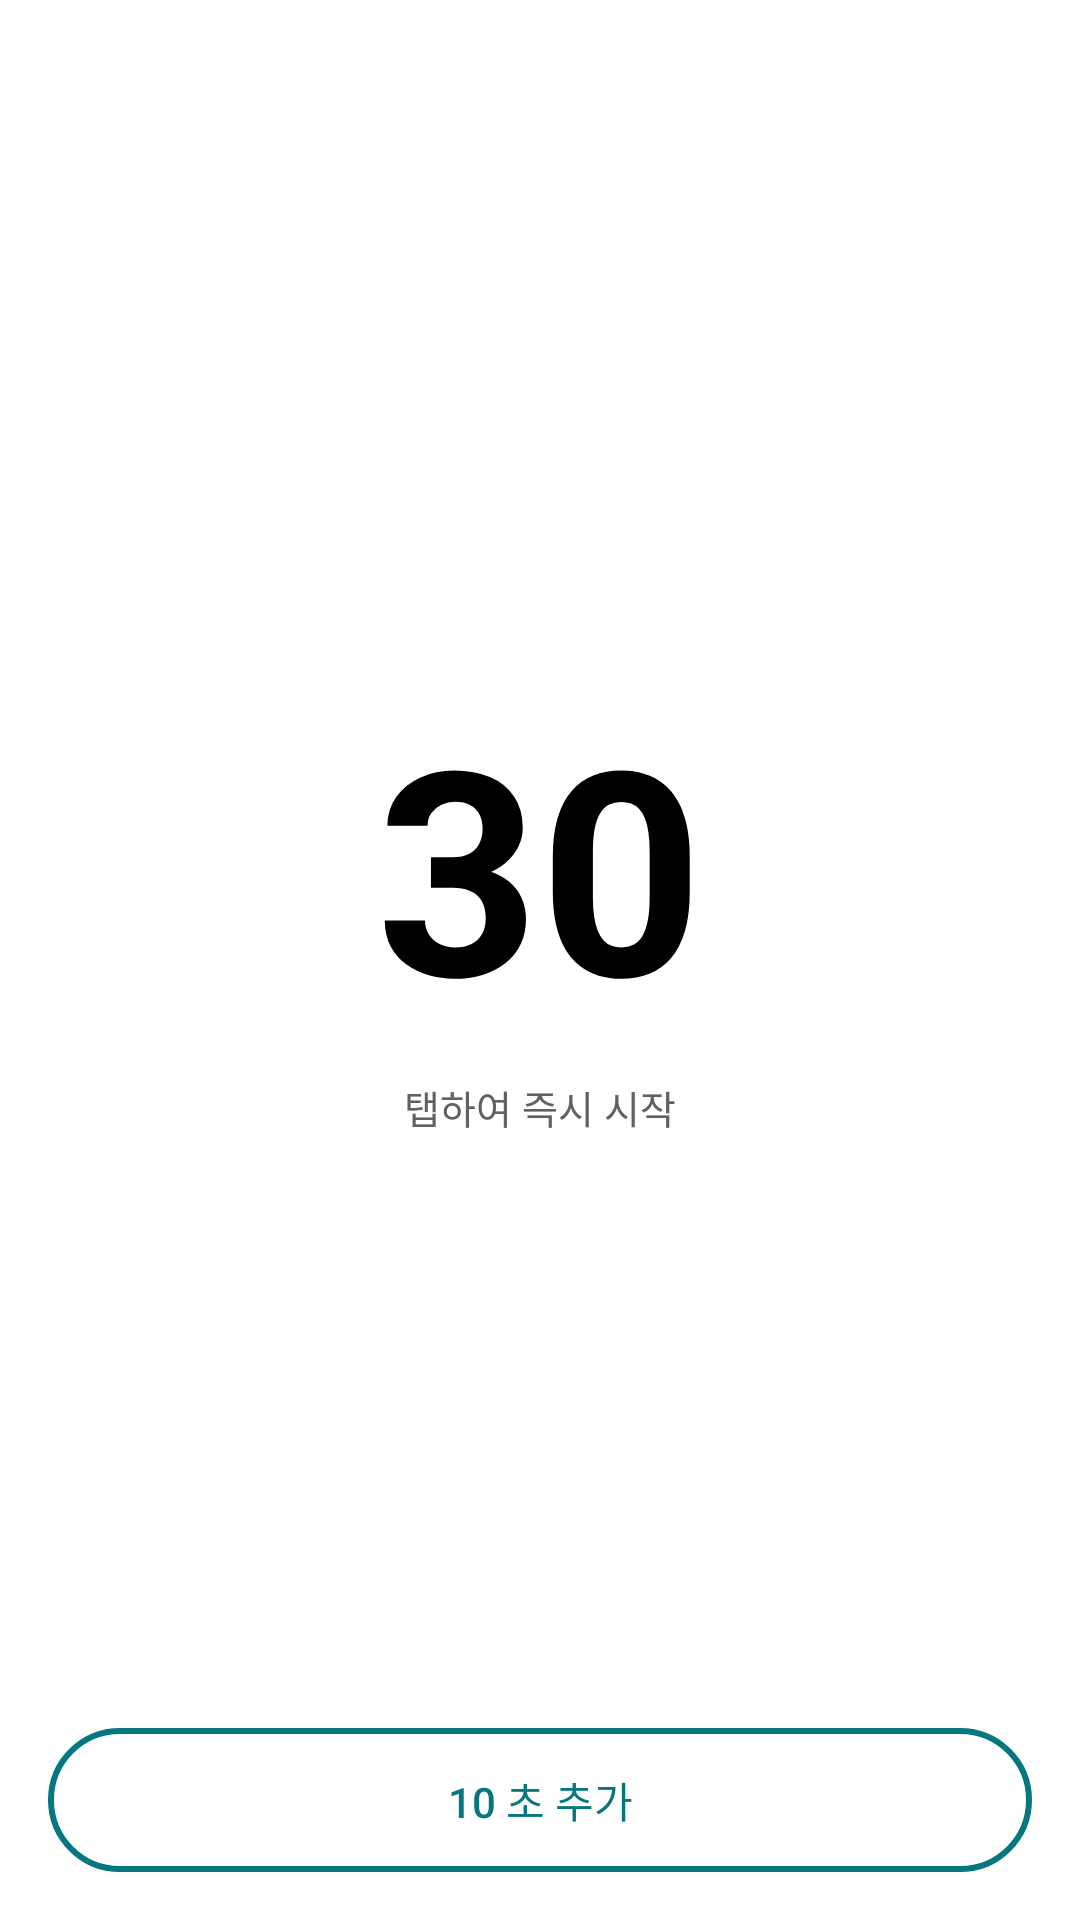

The Android layout XML behind this screen, and the referenced resources:
<!-- AndroidManifest.xml: activity theme Theme.AppCompat.Translucent -->
<!-- res/layout/activity_count_down.xml -->
<?xml version="1.0" encoding="utf-8"?>
<androidx.constraintlayout.widget.ConstraintLayout
    android:id="@+id/count_down_ll"
    xmlns:android="http://schemas.android.com/apk/res/android"
    xmlns:app="http://schemas.android.com/apk/res-auto"
    xmlns:tools="http://schemas.android.com/tools"
    android:layout_width="match_parent"
    android:layout_height="match_parent"
    tools:context=".src.main.fragment.Act.CountDownActivity"
    android:orientation="vertical"
    android:onClick="customOnClick">


    <TextView
        android:id="@+id/count_down_timer"
        android:layout_width="wrap_content"
        android:layout_height="wrap_content"
        android:layout_gravity="center_vertical"
        android:background="@color/colorFree"
        android:text="30"
        android:textColor="@color/colorBlack"
        android:textSize="95dp"
        android:textStyle="bold"
        app:layout_constraintBottom_toTopOf="@+id/count_down_btn_add_time"
        app:layout_constraintEnd_toEndOf="parent"
        app:layout_constraintStart_toStartOf="parent"
        app:layout_constraintTop_toTopOf="parent" />

    <TextView
        android:id="@+id/count_down_tv_tab"
        android:layout_width="wrap_content"
        android:layout_height="wrap_content"
        android:layout_marginTop="8dp"
        android:text="탭하여 즉시 시작"
        android:textColor="@color/colorGray"
        android:textSize="13sp"
        app:layout_constraintEnd_toEndOf="parent"
        app:layout_constraintStart_toStartOf="parent"
        app:layout_constraintTop_toBottomOf="@+id/count_down_timer" />

    <Button
        android:id="@+id/count_down_btn_add_time"
        android:layout_width="match_parent"
        android:layout_height="wrap_content"
        android:layout_marginStart="16dp"
        android:layout_marginEnd="16dp"
        android:layout_marginBottom="16dp"
        android:background="@drawable/join_custom_background_reverse"
        android:text="10 초 추가"
        android:textColor="@color/colorSplash"
        android:stateListAnimator="@color/colorNull"
        android:onClick="customOnClick"
        app:layout_constraintBottom_toBottomOf="parent"
        app:layout_constraintEnd_toEndOf="parent"
        app:layout_constraintStart_toStartOf="parent" />

</androidx.constraintlayout.widget.ConstraintLayout>
<!-- resources referenced by this layout -->
<resources>
  <color name="colorBlack">#000000</color>
  <color name="colorFree">#00000000</color>
  <color name="colorGray">#636060</color>
  <color name="colorNull">@null</color>
  <color name="colorSplash">#067681</color>
  <!-- drawable join_custom_background_reverse (drawable) -->
  <?xml version="1.0" encoding="utf-8"?>
  <selector xmlns:android="http://schemas.android.com/apk/res/android">
      <item android:state_pressed="true">
          <shape
              android:shape="rectangle">
              <solid
                  android:color="@color/colorBackGround">
              </solid>
              <corners
                  android:radius="25dp"
                  >
              </corners>
              <stroke
                  android:width="1dp"
                  android:color="@color/colorSplash">
              </stroke>
  
          </shape>
      </item>
      <item android:state_pressed="false">
          <shape
              android:shape="rectangle">
              <solid
                  android:color="@color/colorWhite">
              </solid>
              <corners
                  android:radius="25dp"
                  >
              </corners>
              <stroke
                  android:width="2dp"
                  android:color="@color/colorSplash">
              </stroke>
          </shape>
      </item>
  </selector>
  <style name="Theme.AppCompat.Translucent">
          <item name="android:windowBackground">@android:color/transparent</item>
          <item name="android:colorBackgroundCacheHint">@null</item>
          <item name="android:windowIsTranslucent">true</item>
          <item name="android:windowAnimationStyle">@android:style/Animation</item>
          <item name="windowNoTitle">true</item>
          <item name="android:background">#66ffffff</item>
      </style>
  <color name="colorBackGround">#f5f5f5</color>
  <color name="colorWhite">#ffffff</color>
</resources>
